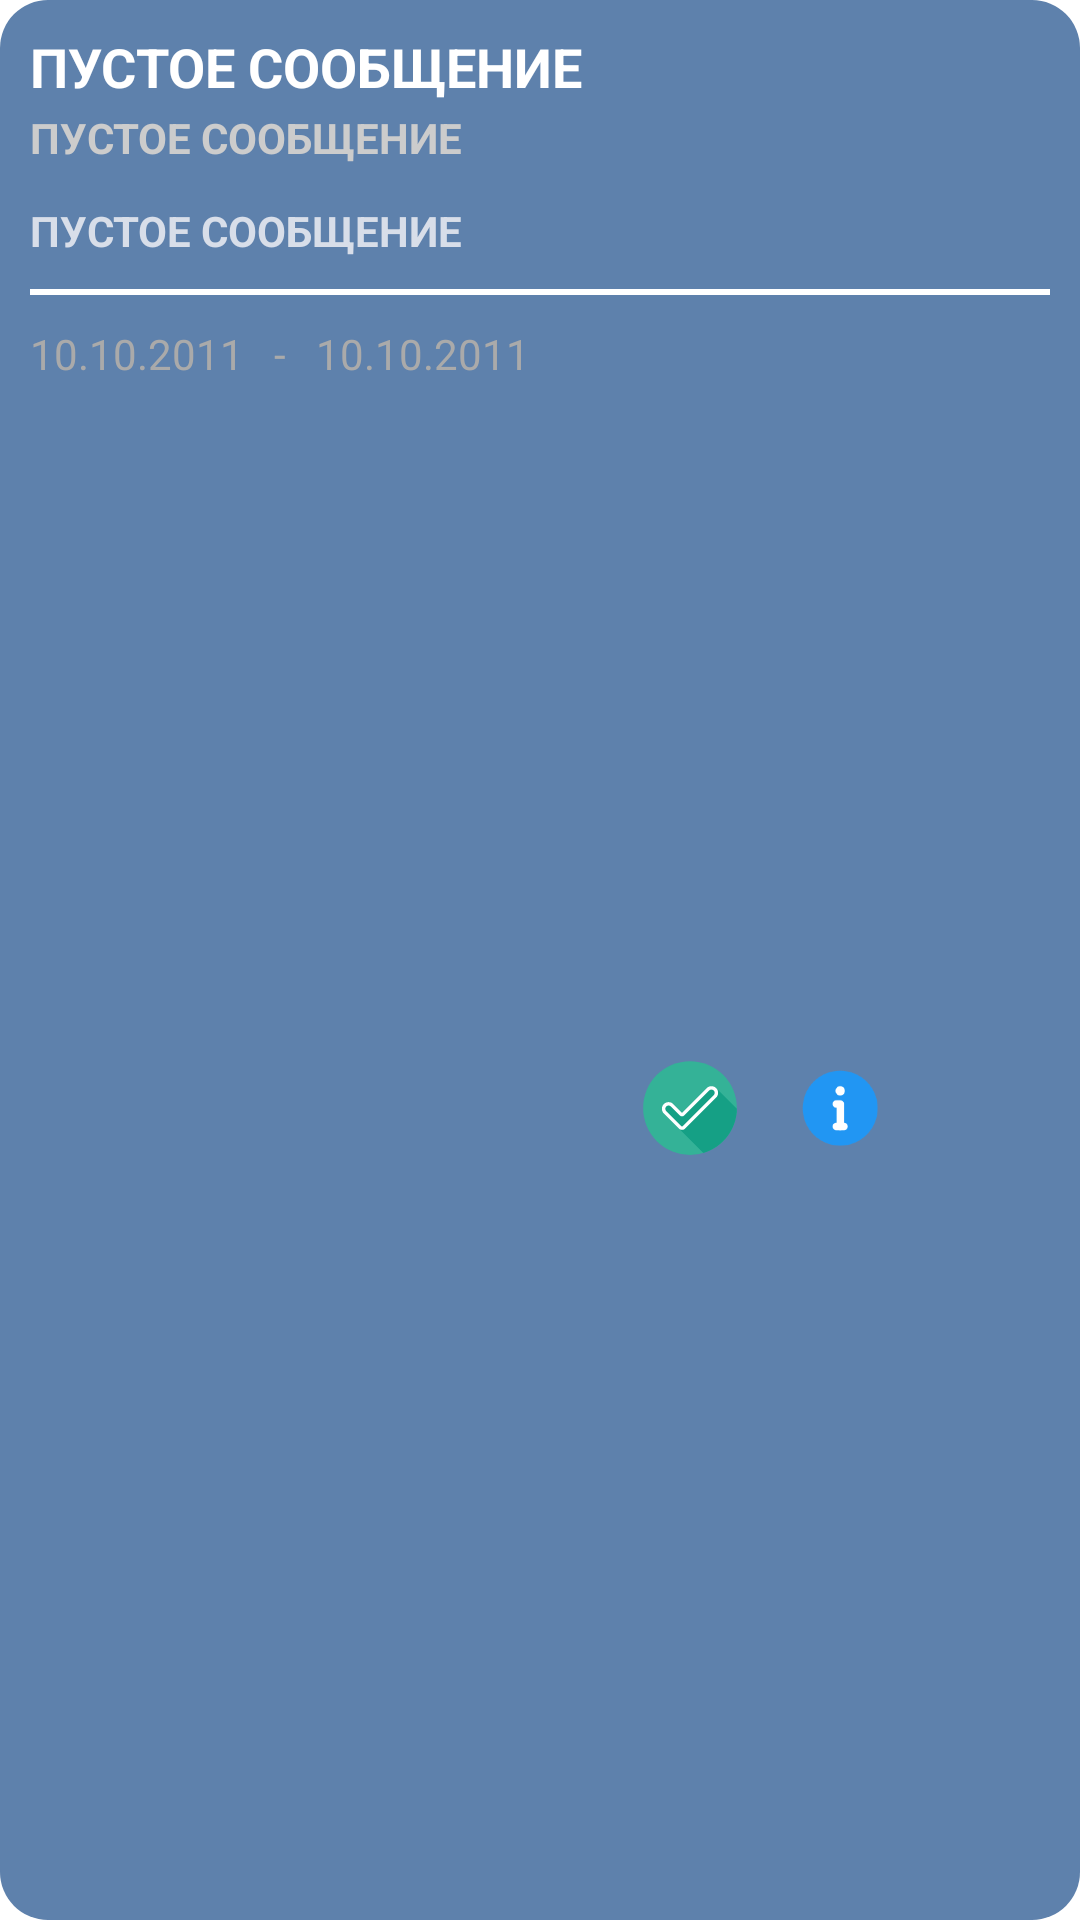

Write the Android layout XML for this screen, with the resource values it uses.
<!-- AndroidManifest.xml: application theme Theme.TaskMaster -->
<!-- res/layout/task_items.xml -->
<?xml version="1.0" encoding="utf-8"?>
<androidx.constraintlayout.widget.ConstraintLayout xmlns:android="http://schemas.android.com/apk/res/android"
    xmlns:app="http://schemas.android.com/apk/res-auto"
    xmlns:tools="http://schemas.android.com/tools"
    android:layout_width="match_parent"
    android:layout_height="wrap_content"
    android:layout_marginVertical="10dp"
    android:background="@drawable/rounded_square_background"
    android:padding="10dp"
    tools:context=".MainActivity">

    <TextView
        android:id="@+id/task_name_textview"
        android:layout_width="match_parent"
        android:layout_height="wrap_content"
        android:text="@string/empty_mes"
        android:textColor="@color/white"
        android:textSize="18sp"
        android:textStyle="bold"
        app:layout_constraintBottom_toTopOf="@+id/task_description"
        app:layout_constraintEnd_toEndOf="parent"
        app:layout_constraintStart_toStartOf="parent"
        app:layout_constraintTop_toTopOf="parent"
        app:layout_constraintVertical_bias="0.285" />

    <TextView
        android:id="@+id/_task_description"
        android:layout_width="match_parent"
        android:layout_height="wrap_content"
        android:layout_marginTop="2dp"
        android:layout_marginEnd="10dp"
        android:layout_marginBottom="10dp"
        android:text="@string/empty_mes"
        android:textColor="@color/light_gray"
        android:textSize="14sp"
        android:textStyle="bold"
        app:layout_constraintBottom_toTopOf="@+id/task_status"
        app:layout_constraintEnd_toEndOf="parent"
        app:layout_constraintStart_toStartOf="parent"
        app:layout_constraintTop_toBottomOf="@+id/task_name_textview"
        tools:ignore="MissingConstraints" />

    <TextView
        android:id="@+id/task_status"
        android:layout_width="match_parent"
        android:layout_height="wrap_content"
        android:layout_marginTop="2dp"
        android:layout_marginEnd="10dp"
        android:layout_marginBottom="10dp"
        android:text="@string/empty_mes"
        android:textColor="@color/nord_4"
        android:textSize="14sp"
        android:textStyle="bold"
        app:layout_constraintBottom_toTopOf="@+id/view"
        app:layout_constraintEnd_toEndOf="parent"
        app:layout_constraintStart_toStartOf="parent"
        app:layout_constraintTop_toBottomOf="@+id/_task_description"
        tools:ignore="MissingConstraints,UnknownIdInLayout" />

    <View
        android:id="@+id/view"
        android:layout_width="match_parent"
        android:layout_height="2dp"
        android:layout_marginVertical="10dp"
        android:background="@color/white"
        app:layout_constraintTop_toBottomOf="@+id/task_status"
        tools:layout_editor_absoluteX="10dp" />

    <LinearLayout
        android:id="@+id/date_layout"
        android:layout_width="wrap_content"
        android:layout_height="0dp"
        android:layout_marginTop="10dp"
        android:orientation="horizontal"
        app:layout_constraintStart_toStartOf="parent"
        app:layout_constraintTop_toBottomOf="@+id/view">

        <TextView
            android:id="@+id/task_end_date_textview"
            android:layout_width="wrap_content"
            android:layout_height="wrap_content"
            android:text="@string/temp_date"
            android:textColor="@color/polar_nord_4_custom"
            android:textSize="14sp"
            tools:ignore="MissingConstraints" />

        <TextView
            android:layout_width="0dp"
            android:layout_height="wrap_content"
            android:layout_marginHorizontal="10dp"
            android:layout_weight="1"
            android:text="@string/defiz"
            android:textColor="@color/polar_nord_4_custom" />

        <TextView
            android:id="@+id/task_start_date_textview"
            android:layout_width="wrap_content"
            android:layout_height="wrap_content"
            android:text="@string/temp_date"
            android:textColor="@color/polar_nord_4_custom"
            android:textSize="14sp"
            tools:ignore="MissingConstraints" />
    </LinearLayout>

    <LinearLayout
        android:layout_width="wrap_content"
        android:layout_height="wrap_content"
        android:layout_marginTop="10dp"
        android:orientation="horizontal"
        app:layout_constraintBottom_toBottomOf="parent"
        app:layout_constraintEnd_toEndOf="parent"
        app:layout_constraintHorizontal_bias="1.0"
        app:layout_constraintStart_toEndOf="@+id/date_layout"
        app:layout_constraintTop_toBottomOf="@+id/view">

        <ImageButton
            android:id="@+id/task_execute"
            android:layout_width="40dp"
            android:layout_height="40dp"
            android:layout_marginEnd="5dp"
            android:layout_weight="1"
            android:background="@drawable/image_button_oval"
            app:srcCompat="@drawable/ic_done" />

        <ImageButton
            android:id="@+id/task_edit"
            android:layout_width="40dp"
            android:layout_height="40dp"
            android:layout_marginStart="5dp"
            android:layout_marginEnd="5dp"
            android:layout_weight="1"
            android:background="@drawable/image_button_oval"
            android:scaleType="fitCenter"
            app:srcCompat="@mipmap/ic_task_info__foreground" />

        <ImageButton
            android:id="@+id/task_delete"
            android:layout_width="40dp"
            android:layout_height="40dp"
            android:layout_marginStart="5dp"
            android:layout_weight="1"
            android:background="@drawable/image_button_oval"
            android:contentDescription="TODO"
            app:srcCompat="@drawable/ic_task_delete" />
    </LinearLayout>
</androidx.constraintlayout.widget.ConstraintLayout>
<!-- resources referenced by this layout -->
<resources>
  <color name="light_gray">#CCCCCC</color>
  <color name="nord_4">#D8DEE9</color>
  <color name="polar_nord_4_custom">#AAAAAA</color>
  <color name="white">#FFFFFFFF</color>
  <!-- drawable ic_done (drawable) -->
  <vector android:autoMirrored="true" android:height="32dp"
      android:viewportHeight="512" android:viewportWidth="512"
      android:width="32dp" xmlns:android="http://schemas.android.com/apk/res/android">
      <path android:fillColor="#34B297" android:pathData="M256,256m-250,0a250,250 0,1 1,500 0a250,250 0,1 1,-500 0"/>
      <path android:fillColor="#15A085" android:pathData="M506,259.7c-0.2,-0.3 -0.4,-0.5 -0.7,-0.8c-36,-35.9 -71.9,-71.8 -107.8,-107.7c-1.1,-1.1 -2.2,-2.1 -3.3,-3.1c-7.8,-6.5 -17,-9.1 -27,-8.1c-8.5,0.9 -15.8,4.7 -21.9,10.8c-43,43.1 -86.1,86.1 -129.1,129.2c-2.1,2 -1.5,2.1 -3.6,0c-14.8,-14.8 -29.6,-29.7 -44.5,-44.4c-9.6,-9.5 -21.2,-12.7 -34.3,-9.7c-15,3.4 -26.4,17.4 -27,32.8c-0.4,10.9 3.4,20.1 11.1,27.8C187.3,356 256.8,425.5 326.2,495c0.3,0.3 0.6,0.6 0.9,0.7C429.4,465.4 504.3,371.5 506,259.7z"/>
      <path android:fillColor="#FFFFFF" android:pathData="M213.5,372.6c-6,0 -12.1,-2.3 -16.7,-6.9l-80.4,-80.4c-13.9,-13.9 -13.9,-36.5 0,-50.4c13.9,-13.9 36.5,-13.9 50.4,0l46.7,46.7l131.7,-131.7l0,0c13.9,-13.9 36.5,-13.9 50.4,0c13.9,13.9 13.9,36.5 0,50.4L230.2,365.6C225.6,370.3 219.6,372.6 213.5,372.6zM141.6,242.7c-4.4,0 -8.9,1.7 -12.3,5.1c-6.8,6.8 -6.8,17.8 0,24.6l80.4,80.4c2.1,2.1 5.5,2.1 7.6,0l165.4,-165.4c6.8,-6.8 6.8,-17.8 0,-24.6c-6.8,-6.8 -17.8,-6.8 -24.6,0l-133,133c-3.1,3.1 -7.2,4.8 -11.6,4.8c-4.4,0 -8.5,-1.7 -11.6,-4.8l-48,-48C150.5,244.4 146.1,242.7 141.6,242.7z"/>
  </vector>
  <!-- drawable rounded_square_background (drawable) -->
  <shape xmlns:android="http://schemas.android.com/apk/res/android"
      android:shape="rectangle">
      <corners android:radius="16dp" />
      <solid android:color="@color/nord_10" />
  
  </shape>
  <!-- mipmap ic_task_info__foreground: png bitmap (mipmap-hdpi, 3624 bytes) -->
  <string name="defiz">-</string>
  <string name="empty_mes">ПУСТОЕ СООБЩЕНИЕ</string>
  <string name="temp_date">10.10.2011</string>
  <style name="Theme.TaskMaster" parent="Theme.MaterialComponents.DayNight.DarkActionBar">
          
          <item name="colorPrimary">@color/nord_10</item>
          <item name="colorPrimaryVariant">@color/nord_9</item>
          <item name="colorOnPrimary">@color/nord_6</item>
          
          <item name="colorSecondary">@color/nord_8</item>
          <item name="colorSecondaryVariant">@color/nord_7</item>
          <item name="colorOnSecondary">@color/nord_0</item>
          
          <item name="android:statusBarColor">?attr/colorPrimaryVariant</item>
          
      </style>
  <color name="nord_10">#5E81AC</color>
  <color name="nord_9">#81A1C1</color>
  <color name="nord_6">#ECEFF4</color>
  <color name="nord_8">#88C0D0</color>
  <color name="nord_7">#8FBCBB</color>
  <color name="nord_0">#2E3440</color>
</resources>
